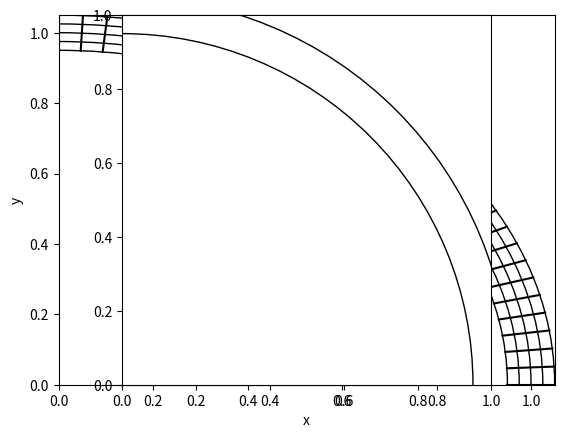

Here is the Python script that generated this plot:
import numpy as np
import matplotlib.pylab as plt

def Func0(a, x):
    if a>x:
        ret = 0.5*(x*np.sqrt(a*a-x*x) + a*a*np.arctan(x/np.sqrt(a*a-x*x)))
    else:
        ret = 0.5*a*a*0.5*np.pi 
    return ret

def CalcS0(a0, a1, x0, x1):
    S0 = (Func0(a1, x1) - Func0(a1, x0)) - (Func0(a0, x1) - Func0(a0, x0))
    return S0

def CalcX(dS, a0, a1, x0):
    xmin = x0
    xmax = a1
    #while True:
    for i in range(30):
        x1 = (xmin+xmax)*0.5
        dSnow = CalcS0(a0, a1, x0, x1)
        eps = dSnow - dS
        if( (np.fabs(eps))/dS < 1e-10):
            break
        elif ( eps > 0.0 ):
            xmax = x1
        else:
            xmin = x1
    return x1

def CalcDx(y_a0x0, y_a1x1, a0, a1, x0, x1, y):
    if y > y_a0x0:
        xmin = x0
    else:
        xmin = np.sqrt(a0*a0-y*y)
    if y > y_a1x1:
        xmax = np.sqrt(a1*a1-y*y)
    else:
        xmax = x1
    return xmax - xmin

def CalcS1(y_a0x0, y_a1x1, a0, a1, x0, x1, y0, y1):
    n_div = 20
    y_array = np.linspace(y0, y1, n_div)
    dy = y_array[1] - y_array[0]
    S1 = 0.0
    for y_coord in y_array:
        dx = CalcDx(y_a0x0, y_a1x1, a0, a1, x0, x1, y_coord)
        S1 += dx*dy
    S1 -= 0.5*dy*(CalcDx(y_a0x0, y_a1x1, a0, a1, x0, x1, y_array[0])+CalcDx(y_a0x0, y_a1x1, a0, a1, x0, x1, y_array[n_div-1]))
    return S1

def CalcY(dS, a0, a1, x0, x1, y1):
    # intersection
    y_a0x0 = 0.0
    if x0 < a0:
        y_a0x0 = np.sqrt(a0*a0-x0*x0)
    y_a1x1 = np.sqrt(a1*a1-x1*x1)
    y_a0x1 = 0.0
    if a0 > x1:
        y_a0x1 = np.sqrt(a0*a0 - x1*x1)
    ymax = y1
    ymin = y_a0x1
    #while True:
    for i in range(30):
        y0 = (ymin+ymax)*0.5
        dSnow = CalcS1(y_a0x0, y_a1x1, a0, a1, x0, x1, y0, y1)
        eps = dSnow - dS
        if( (np.fabs(eps))/dS < 1e-10):
            break
        elif ( eps > 0.0 ):
            ymin = y0
        else:
            ymax = y0
    #print("dS, CalcS1", dS, CalcS1(y_a0x0, y_a1x1, a0, a1, x0, x1, y0, y1))
    return y0

nx = 16
ny = 8
nproc = nx*ny
ax = 1.0
delta_ax = 0.1

ax_out = ax + 0.5*delta_ax
ax_in  = ax - 0.5*delta_ax
Stot = (np.pi * (ax_out*ax_out - ax_in*ax_in)) / 4.0
x_coord = np.zeros(nx+1)
x_prev = 0.0
dS0 = Stot / nx
dS1 = Stot / nproc
for ix in range(1,len(x_coord)):
    x_coord[ix] = CalcX(dS0, ax_in, ax_out, x_prev)
    x_now = x_coord[ix]
    y_coord = np.zeros(ny+1)
    y_prev = np.sqrt(ax_out*ax_out - x_prev*x_prev) # y_high y_a1x0
    y_coord[-1] = y_prev
    y_low = 0.0
    if ax_in > x_now:
        y_low = np.sqrt(ax_in*ax_in - x_now*x_now)
    plt.plot([x_prev, x_prev], [y_low, y_prev], color="k")
    plt.plot([x_now, x_now], [y_low, y_prev], color="k")
    plt.plot([x_prev, x_now], [y_prev, y_prev], color="k")
    for iy in reversed(range(0, len(y_coord)-1)):
        y_coord[iy] = CalcY(dS1, ax_in, ax_out, x_prev, x_now, y_prev)
        plt.plot([x_prev, x_now], [y_coord[iy], y_coord[iy]], color="k")
        #print("iy, y_coord[iy]", iy, y_coord[iy])
        y_prev = y_coord[iy]
    #print("y_coord", y_coord)
    x_prev = x_coord[ix]

#print("x_coord", x_coord)
    
circle_out = plt.Circle((0,0), ax_out, fill=False)
circle_in  = plt.Circle((0,0), ax_in,  fill=False)

plt.xlim([0.0, ax_out])
plt.ylim([0.0, ax_out])
plt.xlabel("x")
plt.ylabel("y")
plt.axes().set_aspect(1.0)
plt.gca().add_patch(circle_in)
plt.gca().add_patch(circle_out)

#plt.show()
#plt.savefig("domain_cart.eps", bbox_inches='tight', pad_inches=0.1, dpi=150)
#plt.savefig("domain_cart.org.eps", bbox_inches='tight', dpi=150)
plt.savefig("domain_cart.eps", dpi=150)

plt.clf()

n_theta = 32
n_r = 4

r_array = np.linspace(ax_in, ax_out, n_r+1)
for r_coord in r_array:
    circle_tmp = plt.Circle((0,0), r_coord, fill=False)
    plt.gca().add_patch(circle_tmp)

theta_array = np.linspace(0.0, np.pi*0.5, n_theta+1)
for theta_coord in theta_array:
    x0 = ax_in*np.cos(theta_coord)
    x1 = ax_out*np.cos(theta_coord)
    y0 = np.sqrt(ax_in*ax_in-x0*x0)
    y1 = np.sqrt(ax_out*ax_out-x1*x1)
    plt.plot([x0, x1], [y0, y1], color="k")
    
circle_out = plt.Circle((0,0), ax_out, fill=False)
circle_in  = plt.Circle((0,0), ax_in,  fill=False)
plt.xlim([0.0,ax_out])
plt.ylim([0.0,ax_out])
plt.xlabel("x")
plt.ylabel("y")
plt.axes().set_aspect(1.0)
plt.gca().add_patch(circle_in)
plt.gca().add_patch(circle_out)
    
#plt.show()
plt.savefig("domain_cyl.eps", dpi=150)
#plt.savefig("domain_cyl.org.eps", dpi=150)

# after make eps files, do the below steps
# ps2pdf  -dEPSCrop xxx.org.eps
# pdf2ps xxx.org.pdf xxx.eps
